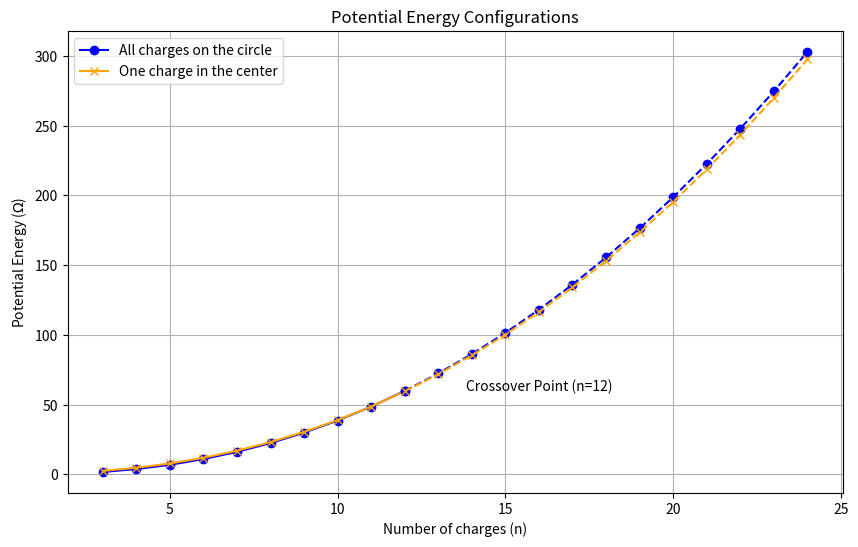

This chart was generated by the following Python code:
import numpy as np
import matplotlib.pyplot as plt

def potential_energy_circle(n):
    omega_n = (n/4)*sum(1 / np.sin((np.pi * j) / n) for j in range(1, n))
    return omega_n

def potential_energy_1_charge_in_middle(n):
    n=n-1
    omega_n_circle = potential_energy_circle(n) + (n)
    return omega_n_circle




n_values = list(range(3, 25))
omega_circle = [potential_energy_circle(n) for n in n_values]
omega_center = [potential_energy_1_charge_in_middle(n) for n in n_values]


for n in n_values:
    print(n, potential_energy_circle(n), potential_energy_1_charge_in_middle(n))

plt.figure(figsize=(10, 6))

crossover_index = np.argmax(np.array(omega_circle) > np.array(omega_center))
crossover_n = n_values[crossover_index]

plt.plot(n_values[:crossover_index+1], omega_circle[:crossover_index+1], label='All charges on the circle', marker='o', color='blue')
plt.plot(n_values[:crossover_index+1], omega_center[:crossover_index+1], label='One charge in the center', marker='x', color='orange')

plt.plot(n_values[crossover_index:], omega_circle[crossover_index:], marker='o', linestyle='--', color='blue')
plt.plot(n_values[crossover_index:], omega_center[crossover_index:], marker='x', linestyle='--', color='orange')


plt.annotate('Crossover Point (n={})'.format(crossover_n),
             xy=(crossover_n, omega_circle[crossover_index]), 
             xytext=(crossover_n+4, omega_circle[crossover_index]),
             ha='center')

plt.xlabel('Number of charges (n)')
plt.ylabel(r'Potential Energy ($\Omega$)')
plt.title('Potential Energy Configurations')
plt.legend()
plt.grid(True)
plt.show()
